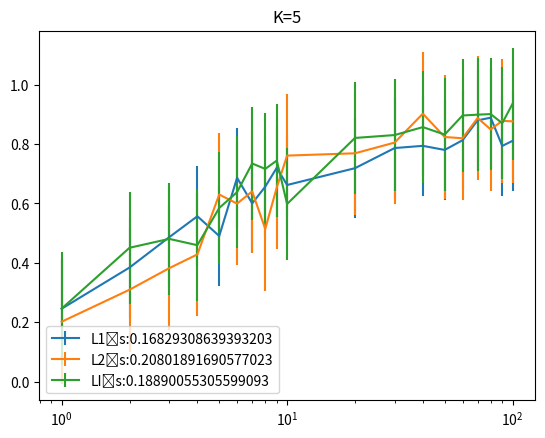

Here is the Python script that generated this plot:
#!/opt/local/bin/python3.4

'''
[redacted]
[redacted]
Exercise 1
'''

#import packages

import numpy as np
import matplotlib as mpl
import matplotlib.pyplot as plt
from scipy import spatial

k=5


curr_dist = np.random.uniform

# generate num_points points (vectors) of length dim with values provided by function dist
def generatePoints(num_points, dim, dist, min, max):
	points = np.empty([num_points,dim])
	for i in range(0,num_points):
		for j in range(0,dim):
			points[i][j]=curr_dist(min,max)
	return points

#calculate min and max distance from point to other_points, using distance function

def calcDistance(point,other_points,metric):
	op_list=other_points.tolist()
	curr_min = float("inf")
	curr_max = 0
	for op in op_list:
		dist = metric(point,op)
		if curr_min > dist:
			curr_min=dist
		if curr_max < dist:
			curr_max=dist
	return curr_min,curr_max
	
#creates a mask for slicing a numpy array which removes the element at omit_pos
def ndslice(omit_pos,len):
	mask = [True for i in range(0,len)]
	mask[omit_pos]=False
	return mask

#calculate average of the ratio of Dmin/Dmax
def avgDRatio(k,curr_samples,curr_metric):
	#first r-value
	op = np.compress(ndslice(0,k),curr_samples,axis=0)
	cmin,cmax = calcDistance(curr_samples[0],op,curr_metric)
	#print(cmin/cmax)
	r_average = cmin/cmax

	#calculate average r
	for i in range(1,k):
		#print("Point: ",curr_samples[i])
		#print("Other Points:",np.compress(ndslice(i,n),curr_samples,axis=0))
		op = np.compress(ndslice(i,k),curr_samples,axis=0)
		cmin,cmax = calcDistance(curr_samples[i],op,curr_metric)
		#print(cmin/cmax)
		r_average = ((cmin/cmax)+i*r_average)/(i+1)
	#return 
	return r_average

#generate samples
#samples = generatePoints(k,n,curr_dist,0,1)

#test out
#print("Samples:",samples)

#metric array
metrics = [[spatial.distance.cityblock,"L1"],[spatial.distance.euclidean,"L2"],[spatial.distance.chebyshev,"LI"]]

n_vals= list(range(1,11)) + list(range(20,110,10))
#print(n_vals)
#store results
r_vals=[[0 for x in range(len(n_vals))] for y in range(len(metrics))]
#print(r_vals)
r_stds=[0 for x in range(len(metrics))]

#run experiment 1
#for each metric
for i in range(0,len(metrics)):
	#for each dimension value
	for j in range(0,len(n_vals)):
		#generate k points of dimension n_vals[j], selecting values from the uniform
		#distribution on [0,1]
		samples=generatePoints(k,n_vals[j],curr_dist,0,1)
		#calculate the average distance ratio for each set of points
		r_vals[i][j]= avgDRatio(k,samples,metrics[i][0])
	#print("For metric ",metrics[i][1],r_vals[i])
	#calculate the standard deviation for this set of points
	r_stds[i] = np.std(r_vals[i])
#	print("|r val|=",len(r_vals[i]),",|n val|=",len(r_vals))
	#plt.plot(n_vals,r_vals[i],label=metrics[i][1])
	plt.errorbar(n_vals,r_vals[i],r_stds[i],label=metrics[i][1]+"\ts:"+str(r_stds[i]))

#display graph
plt.xscale('log')
plt.legend(loc=3)
plt.title("K="+str(k))
plt.show()

